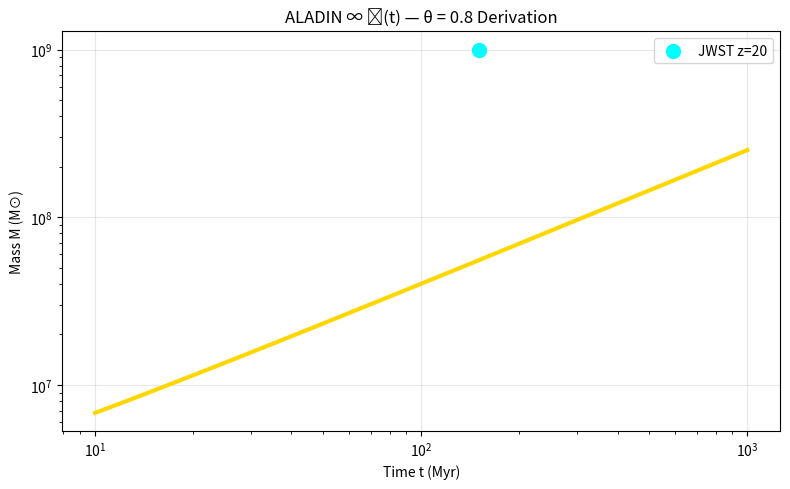

Generate this figure with matplotlib: (Note: this script raises an exception after producing the figure.)
import numpy as np
import matplotlib.pyplot as plt

# --- THETA FIT ---
t = np.logspace(1, 3, 100)  # Myr
M0 = 1e6
theta = 0.8
M = M0 * (1 + t)**theta

plt.figure(figsize=(8,5))
plt.loglog(t, M, 'gold', lw=3)
plt.scatter(150, 1e9, color='cyan', s=100, label='JWST z=20')
plt.xlabel('Time t (Myr)')
plt.ylabel('Mass M (M⊙)')
plt.title('ALADIN ∞ ℂ(t) — θ = 0.8 Derivation')
plt.legend()
plt.grid(alpha=0.3)
plt.tight_layout()
plt.savefig('/content/theta_derivation.png', dpi=300)
